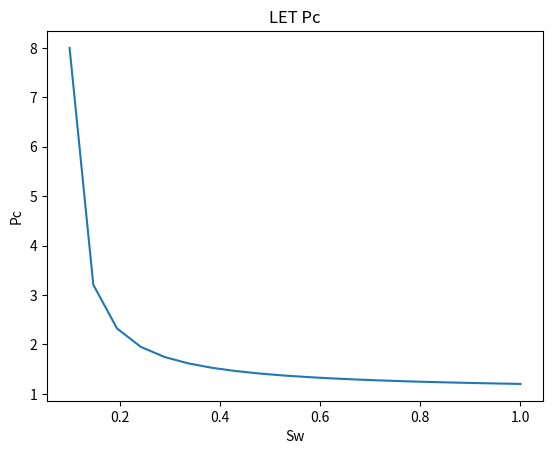

Generate this figure with matplotlib:
import matplotlib.pyplot as plt
import numpy as np

L=1
E=43
T=1
swl = 0.1

Pct = 1.2
Pcir = 8

# Generate 20 evenly distributed x values between 0 and 1
sw = np.linspace(swl, 1, 20)

# Calculate xn = (x - 0.1) / (1 - 0.1)
swn = (sw - swl) / (1 - swl)

# Calculate y = 3 * xn
Fc = (1-swn)**L/(
    ((1-swn)**L)+(E*swn**T)
)

Pc = (Pcir - Pct)*Fc + Pct

# Plot the results
plt.plot(sw, Pc)

# Set labels and title
plt.xlabel("Sw")
plt.ylabel("Pc")
plt.title("LET Pc")

# Show the plot
plt.show()
